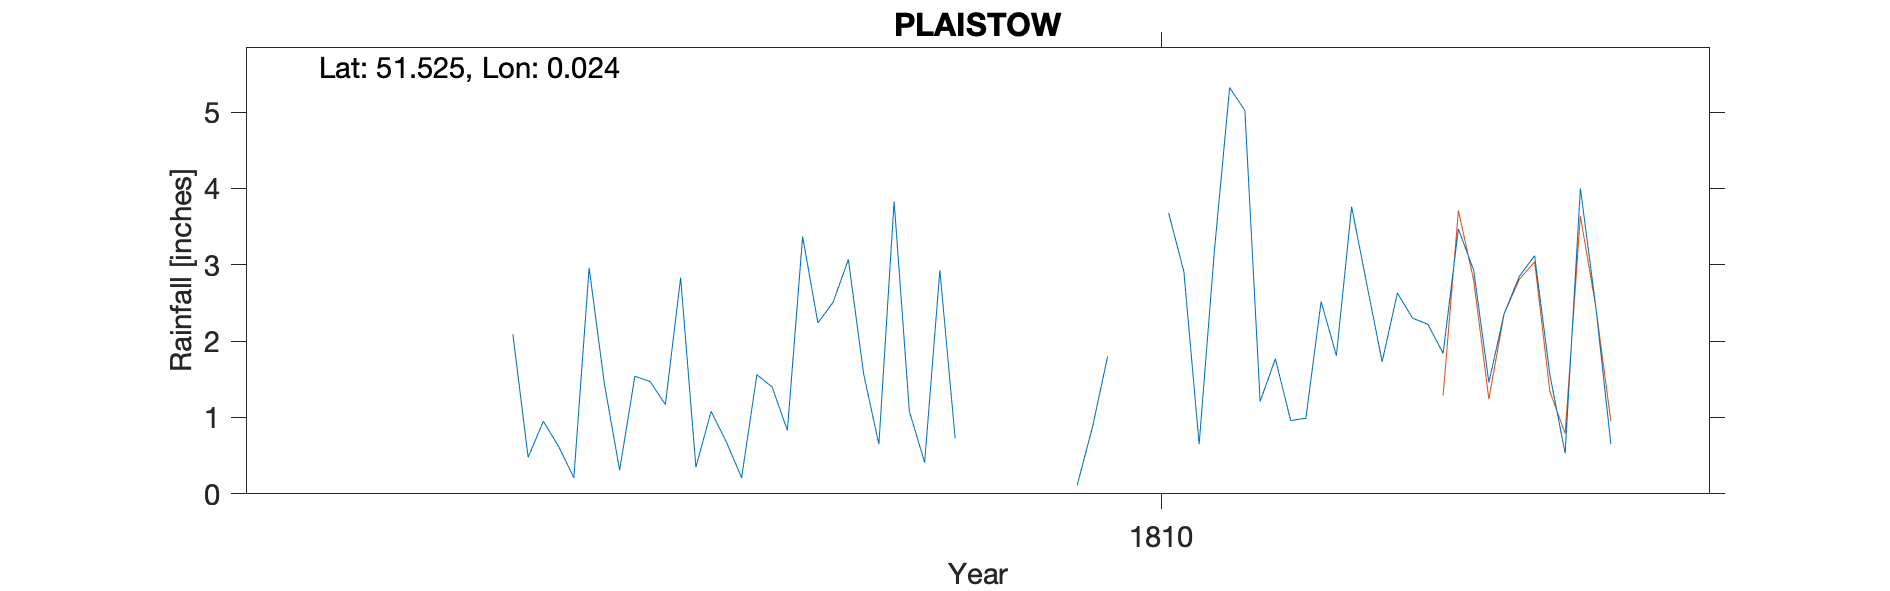

The file beside this chart, header and first rows:
PLAISTOW, , , , , , , , , , , , , , , , , , , , , , , 
Grid ref, TQ405826, Long, 0.02387, Lat, 51.52, Elevation, 43, ft, , , , , , , , , , , , , , , 
Station no, RR2689, , , , , , , , , , , , , , , , , , , , , , 
, 1800, 1801, 1802, 1803, 1804, 1805, 1806, 1807, 1808, 1809, 1810, 1811, 1812, 1813, 1814, 1815, 1816, 1817, 1818, 1819, , , 
January, , , , , , , , 0.48, 1.08, 3.83, 0.11, 1.21, 1.84, , , , , , , , , , 
February, , , , , , , , 0.95, 0.68, 1.08, 0.87, 1.77, 3.47, , , , , , , , , , 
March, , , , , , , , 0.62, 0.21, 0.41, 1.8, 0.96, 2.93, , , , , , , , , , 
April, , , , , , , , 0.21, 1.56, 2.93, , 0.99, 1.46, , , , , , , , , , 
May, , , , , , , , 2.96, 1.4, 0.73, , 2.52, 2.36, , , , , , , , , , 
June, , , , , , , , 1.44, 0.83, , , 1.81, 2.85, , , , , , , , , , 
July, , , , , , , , 0.31, 3.37, , 3.68, 3.76, 3.12, , , , , , , , , , 
August, , , , , , , , 1.54, 2.24, , 2.91, 2.74, 1.56, , , , , , , , , , 
September, , , , , , , , 1.47, 2.51, , 0.65, 1.73, 0.53, , , , , , , , , , 
October, , , , , , , , 1.17, 3.07, , 3.18, 2.63, 4, , , , , , , , , , 
November, , , , , , , , 2.83, 1.57, , 5.32, 2.3, 2.47, , , , , , , , , , 
December, , , , , , , 2.09, 0.35, 0.65, , 5.02, 2.22, 0.65, , , , , , , , , , 
Total, , , , , , , , 14.33, 19.17, , , 24.64, 27.24, , , , , , , , , , 
Elevation: Until 1810 March, the gauge w…, , , , , , , , , , , , , , , , , , , , , , , 
Noate at foot of TYRain_1677-1886_B_pt2-…, , , , , , , , , , , , , , , , , , , , , , , 
